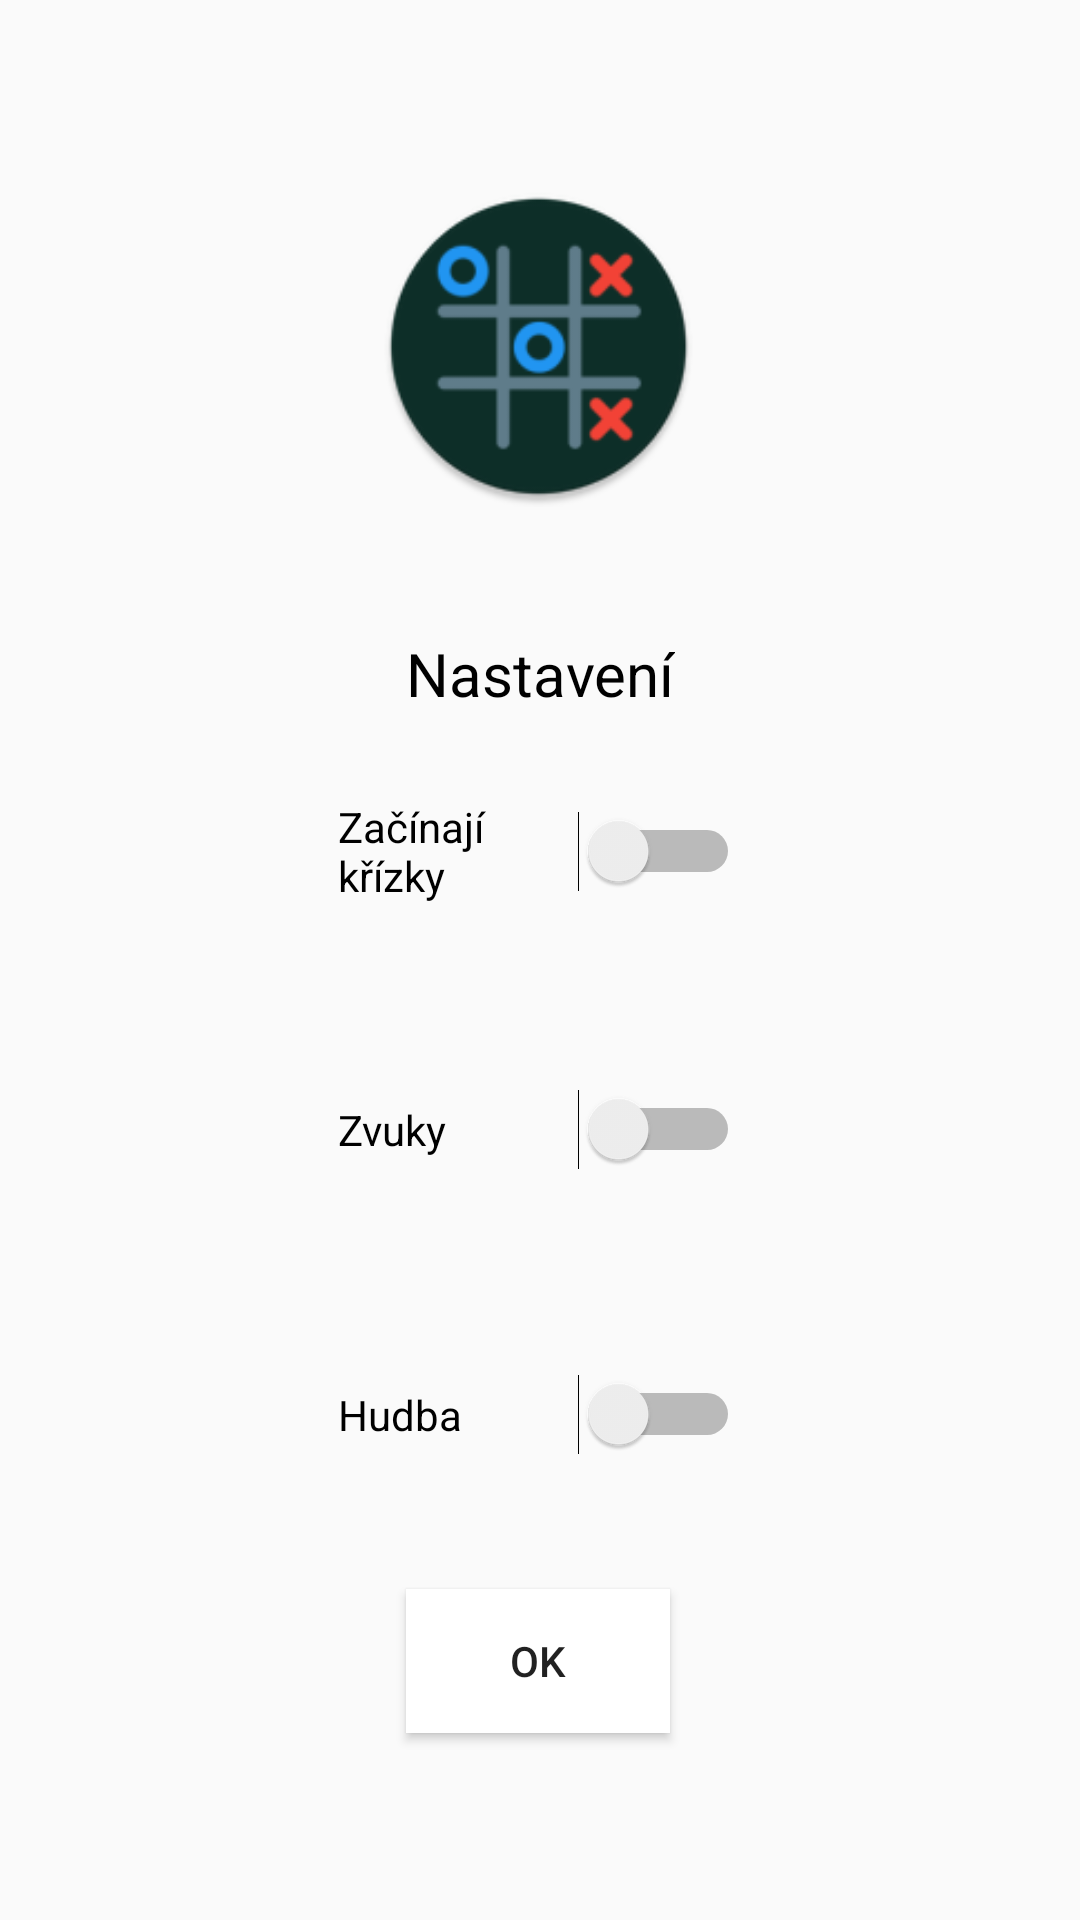

Write the Android layout XML for this screen, with the resource values it uses.
<!-- AndroidManifest.xml: application theme AppTheme -->
<!-- res/layout/activity_settings.xml -->
<?xml version="1.0" encoding="utf-8"?>
<androidx.constraintlayout.widget.ConstraintLayout xmlns:android="http://schemas.android.com/apk/res/android"
    xmlns:app="http://schemas.android.com/apk/res-auto"
    xmlns:tools="http://schemas.android.com/tools"
    android:layout_width="match_parent"
    android:layout_height="match_parent"
    tools:context=".SettingsActivity"
    android:background="@drawable/background"
    >

    <Switch
        android:id="@+id/swHudba"
        android:layout_width="134dp"
        android:layout_height="65dp"
        android:text="Hudba"
        android:textColor="#000000"
        app:layout_constraintBottom_toBottomOf="parent"
        app:layout_constraintEnd_toEndOf="parent"
        app:layout_constraintHorizontal_bias="0.498"
        app:layout_constraintStart_toStartOf="parent"
        app:layout_constraintTop_toBottomOf="@+id/swZvuk"
        app:layout_constraintVertical_bias="0.18" />

    <Switch
        android:id="@+id/swZvuk"
        android:layout_width="134dp"
        android:layout_height="65dp"
        android:text="Zvuky"
        android:textColor="#000000"
        app:layout_constraintBottom_toBottomOf="parent"
        app:layout_constraintEnd_toEndOf="parent"
        app:layout_constraintHorizontal_bias="0.498"
        app:layout_constraintStart_toStartOf="parent"
        app:layout_constraintTop_toBottomOf="@+id/swKrizky"
        app:layout_constraintVertical_bias="0.107" />

    <Switch
        android:id="@+id/swKrizky"
        android:layout_width="134dp"
        android:layout_height="65dp"
        android:text="Začínají křízky"
        android:textColor="#000000"
        app:layout_constraintBottom_toBottomOf="parent"
        app:layout_constraintEnd_toEndOf="parent"
        app:layout_constraintHorizontal_bias="0.498"
        app:layout_constraintStart_toStartOf="parent"
        app:layout_constraintTop_toBottomOf="@+id/imageView"
        app:layout_constraintVertical_bias="0.191" />

    <ImageView
        android:id="@+id/imageView"
        android:layout_width="107dp"
        android:layout_height="119dp"
        android:layout_marginTop="56dp"
        app:layout_constraintEnd_toEndOf="parent"
        app:layout_constraintHorizontal_bias="0.498"
        app:layout_constraintStart_toStartOf="parent"
        app:layout_constraintTop_toTopOf="parent"
        app:srcCompat="@mipmap/ic_launcher_round" />


    <Button
        android:id="@+id/btnMenu"
        android:layout_width="wrap_content"
        android:layout_height="wrap_content"
        android:text="@android:string/ok"
        android:background="@color/colorPrimary"
        app:layout_constraintBottom_toBottomOf="parent"
        app:layout_constraintEnd_toEndOf="parent"
        app:layout_constraintHorizontal_bias="0.498"
        app:layout_constraintStart_toStartOf="parent"
        app:layout_constraintTop_toBottomOf="@+id/swHudba"
        app:layout_constraintVertical_bias="0.293" />

    <TextView
        android:id="@+id/textView"
        android:layout_width="wrap_content"
        android:layout_height="wrap_content"
        android:layout_marginTop="36dp"
        android:textSize="20dp"
        android:textColor="@color/colorPrimaryDark"
        android:text="Nastavení"
        app:layout_constraintEnd_toEndOf="parent"
        app:layout_constraintStart_toStartOf="parent"
        app:layout_constraintTop_toBottomOf="@+id/imageView" />

</androidx.constraintlayout.widget.ConstraintLayout>
<!-- resources referenced by this layout -->
<resources>
  <color name="colorPrimary">#FFFFFF</color>
  <color name="colorPrimaryDark">#000000</color>
  <!-- mipmap ic_launcher_round: png bitmap (mipmap-hdpi, 3743 bytes) -->
  <style name="AppTheme" parent="Theme.AppCompat.Light.NoActionBar">
      
      <item name="colorPrimary">@color/colorPrimary</item>
      <item name="colorPrimaryDark">@color/colorPrimaryDark</item>
      <item name="colorAccent">@color/colorAccent</item>
    </style>
  <color name="colorAccent">#003300</color>
</resources>
